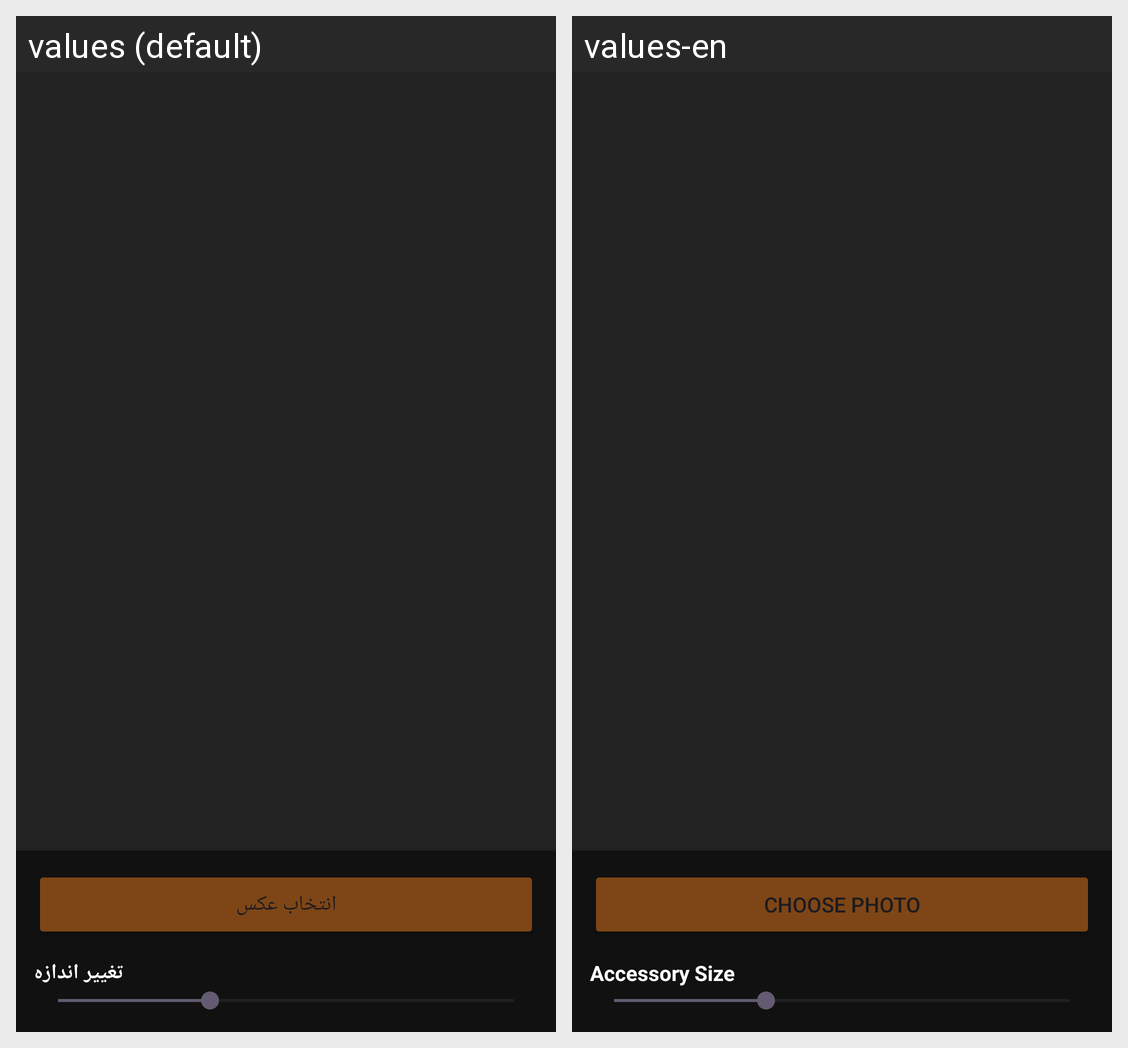

For this localized Android screen grid, give each drawn string resource with its value in every locale shown.
Android screen res/layout/activity_glasses.xml rendered under 2 locales, left to right: values (default), values-en. Device: Nexus 5 (rendered at 1080×1920; each locale shown at half size, 540×960, under a caption strip naming it); theme Theme.Accessories_App.
Strings drawn on this screen, with the default value and each locale's value (text and hints the layout hard-codes, and strings that could not be matched under every locale, appear in the picture but are not listed):

choose_photo
  values: انتخاب عکس
  values-en: Choose Photo

accessory_size
  values: تغییر اندازه
  values-en: Accessory Size
